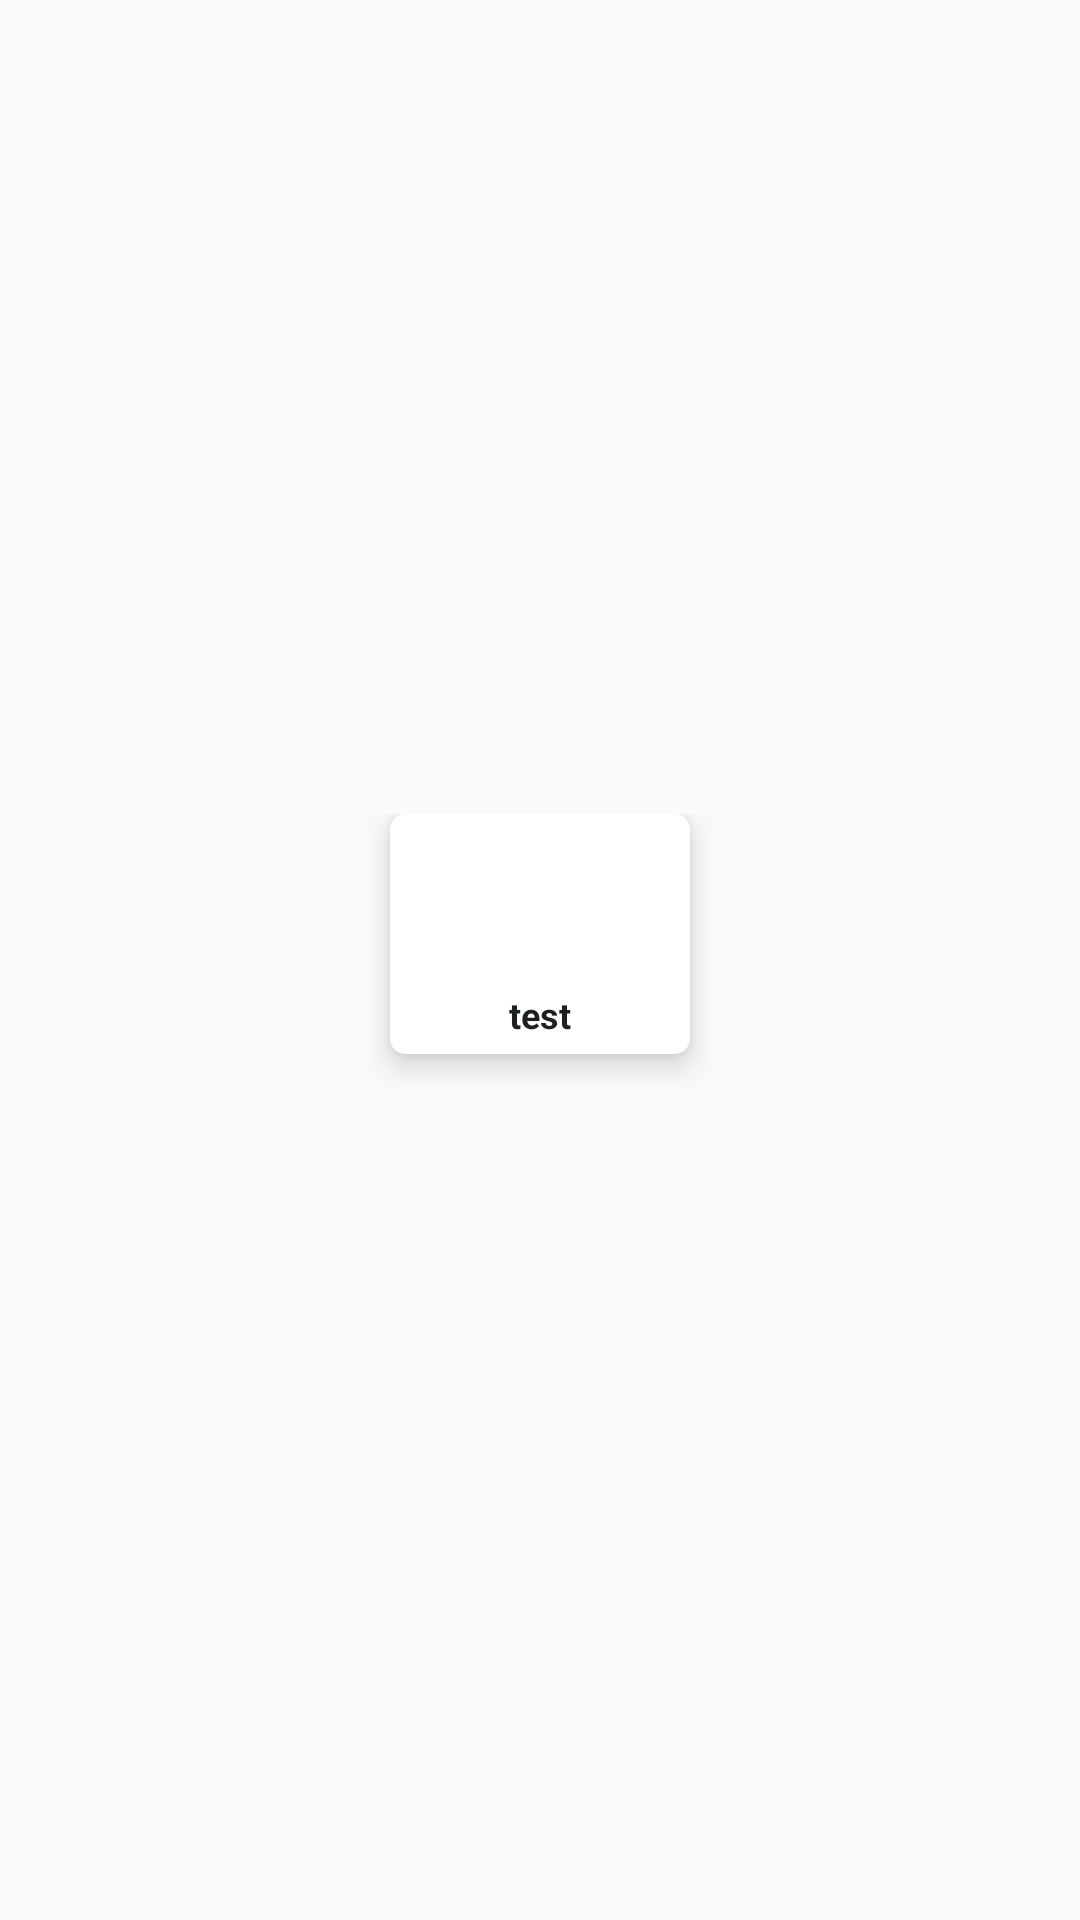

This screen was rendered from an Android layout file. Write that file and the resources it references.
<!-- AndroidManifest.xml: application theme AppTheme -->
<!-- res/layout/category_inner_round.xml -->
<?xml version="1.0" encoding="utf-8"?>
<LinearLayout
    xmlns:android="http://schemas.android.com/apk/res/android"
    xmlns:app="http://schemas.android.com/tools"
    xmlns:app1="http://schemas.android.com/apk/res-auto"
    android:layout_width="wrap_content"
    android:layout_height="wrap_content"
    android:gravity="center"
    app:ignore="NamespaceTypo">



    <LinearLayout
        android:paddingTop="15dp"
        android:layout_marginBottom="10dp"
        android:id="@+id/ll_togo"
        android:layout_width="wrap_content"
        android:layout_height="wrap_content"
        android:orientation="vertical">

        <androidx.cardview.widget.CardView
            android:layout_width="100dp"
            android:layout_height="80dp"
            android:layout_gravity="center"
            android:layout_marginLeft="8dp"
            android:layout_marginRight="8dp"
            android:layout_marginBottom="12dp"
            app1:cardCornerRadius="5dp"
            app1:cardElevation="6dp">


            <ImageView
                android:layout_marginTop="8dp"
                android:layout_marginBottom="8dp"
                android:id="@+id/imageView"
                android:layout_width="50dp"
                android:layout_height="50dp"
                android:layout_gravity="center_horizontal"
                android:background="?android:attr/selectableItemBackground"
                android:padding="5dp"
                android:scaleType="fitXY" />

            <TextView
                android:id="@+id/txt_title"
                android:layout_width="wrap_content"
                android:layout_height="wrap_content"
                android:layout_gravity="bottom|center"
                android:gravity="center_vertical"
                android:padding="5dp"
                android:singleLine="true"
                android:text="test"
                android:textColor="@color/colorBalck"
                android:textSize="12dp"
                android:textStyle="bold" />

        </androidx.cardview.widget.CardView>


    </LinearLayout>


</LinearLayout>
<!-- resources referenced by this layout -->
<resources>
  <color name="colorBalck">#1d2021</color>
  <style name="AppTheme" parent="Theme.AppCompat.Light.DarkActionBar">
          
          <item name="fontFamily">@font/nunito_semi_bold</item>
          <item name="colorPrimary">@color/colorPrimary</item>
          <item name="colorPrimaryDark">@color/colorPrimaryDark</item>
          <item name="colorAccent">@color/colorAccent</item>
          <item name="android:drawableTint">@color/colorPrimaryDark</item>
      </style>
  <color name="colorPrimary">#FFFFFF</color>
  <color name="colorPrimaryDark">#3f3a57</color>
  <color name="colorAccent">#554E73</color>
</resources>
